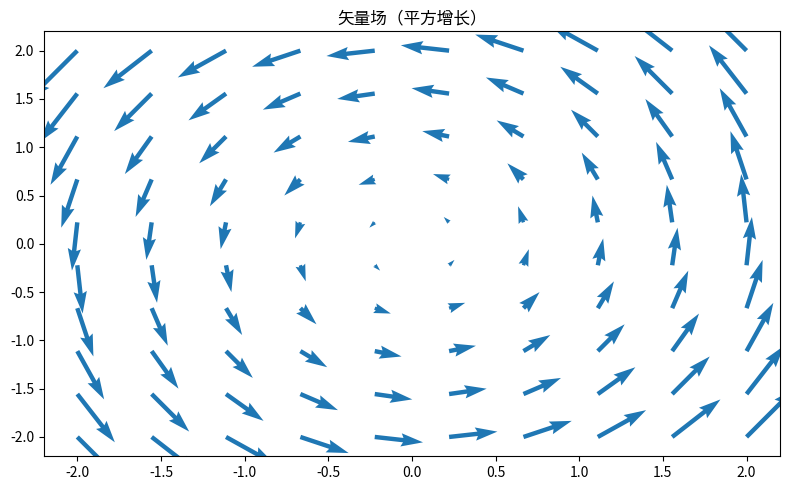

Python code for this plot:
"""矢量场（平方增长）
数据可视化示例（matplotlib）。旋转矢量场箭头图。
运行后在当前目录生成 'viz_quiver_d12'_preview.png。
"""
import matplotlib
matplotlib.use("Agg")
import matplotlib.pyplot as plt
import numpy as np

rng = np.random.default_rng(18)
fig, ax = plt.subplots(figsize=(8, 5))
x = np.linspace(-2, 2, 10); yv = np.linspace(-2, 2, 10)
X, Y = np.meshgrid(x, yv)
U, Vv = -Y, X
ax.quiver(X, Y, U, Vv, color='tab:blue')
ax.set_title("矢量场（平方增长）")
plt.tight_layout()
plt.savefig("'viz_quiver_d12'_preview.png", dpi=110)
print("已生成 'viz_quiver_d12'_preview.png")
